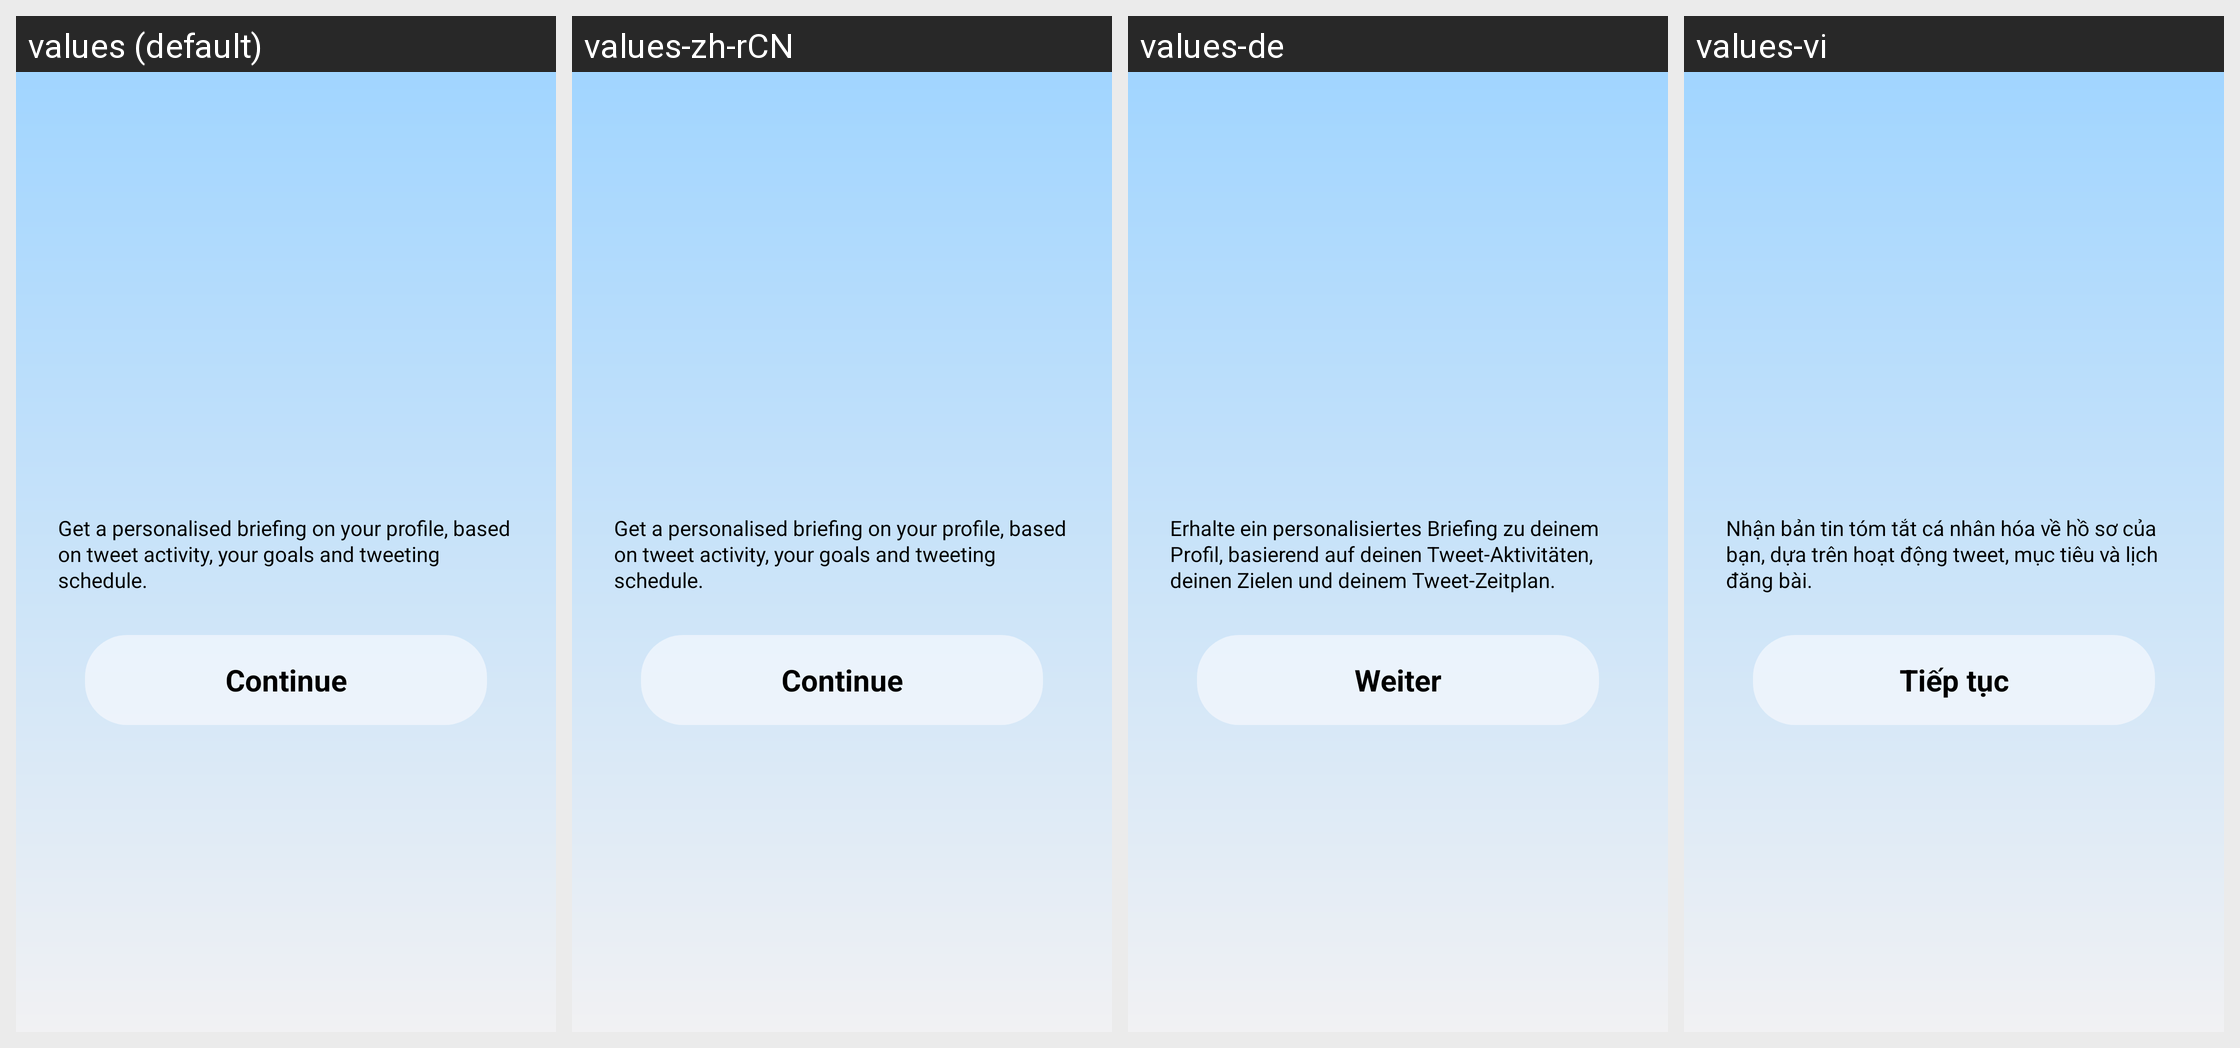

The Android screen above is rendered under several locales of the same app. Produce the string resources it draws, with the default and per-locale values.
Android screen res/layout/activity_brief_onboarding.xml rendered under 4 locales, left to right: values (default), values-zh-rCN, values-de, values-vi. Device: Nexus 5 (rendered at 1080×1920; each locale shown at half size, 540×960, under a caption strip naming it); theme Theme.Twidget.
Other locales in the repository, not shown: values-ca, values-es, values-fr, values-nl.
Strings drawn on this screen, with the default value and each locale's value (text and hints the layout hard-codes, and strings that could not be matched under every locale, appear in the picture but are not listed):

brief_onboarding_body
  values: Get a personalised briefing on your profile, based on tweet activity, your goals and tweeting schedule.
  values-zh-rCN: Get a personalised briefing on your profile, based on tweet activity, your goals and tweeting schedule.  [not translated; the default value is used]
  values-de: Erhalte ein personalisiertes Briefing zu deinem Profil, basierend auf deinen Tweet-Aktivitäten, deinen Zielen und deinem Tweet-Zeitplan.
  values-vi: Nhận bản tin tóm tắt cá nhân hóa về hồ sơ của bạn, dựa trên hoạt động tweet, mục tiêu và lịch đăng bài.

brief_onboarding_continue
  values: Continue
  values-zh-rCN: Continue  [not translated; the default value is used]
  values-de: Weiter
  values-vi: Tiếp tục
